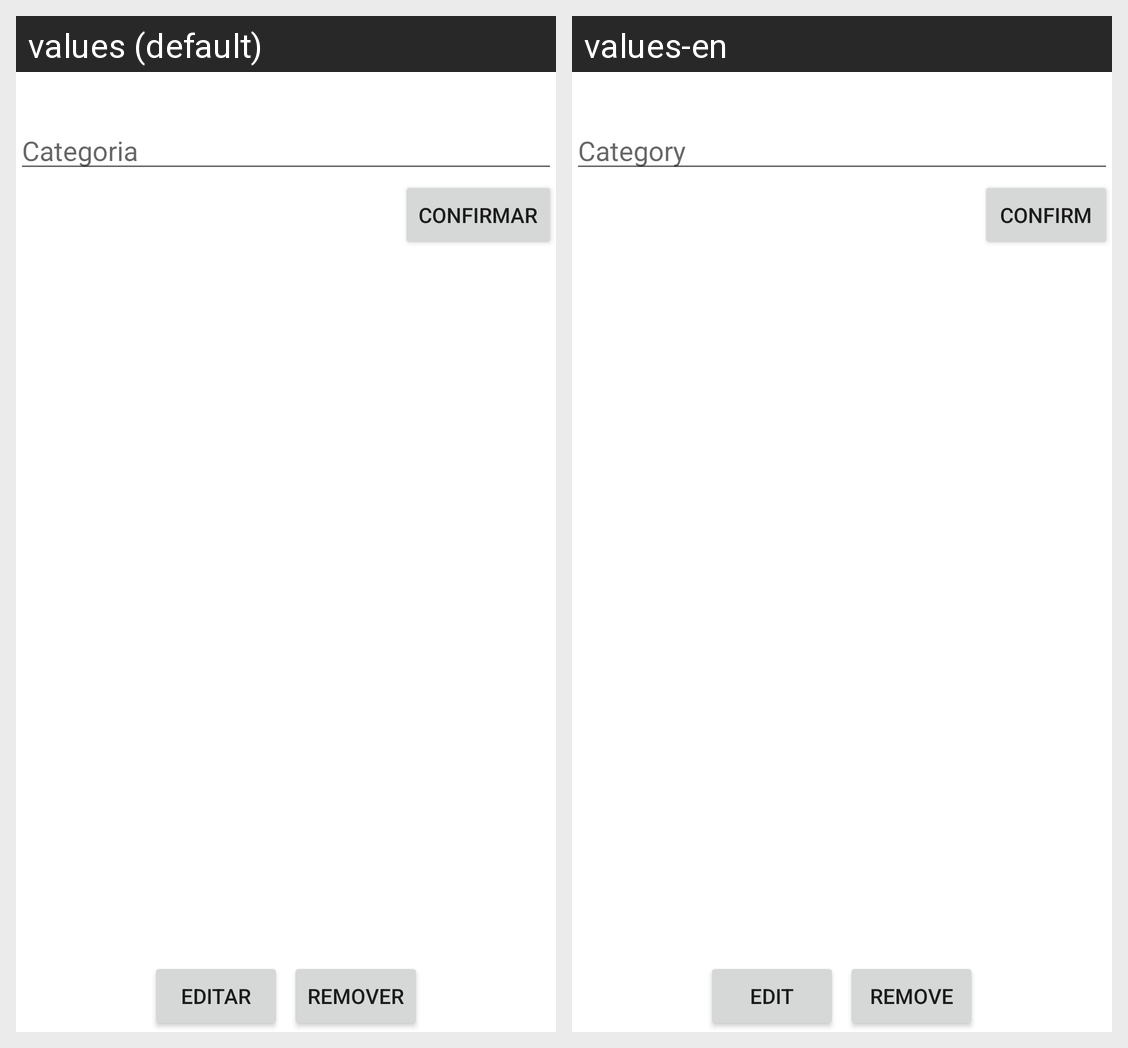

The same Android screen rendered under two of its app's locales, left to right. List the strings drawn on it with the default value and each locale's translation.
Android screen res/layout/activity_main.xml rendered under 2 locales, left to right: values (default), values-en. Device: Nexus 5 (rendered at 1080×1920; each locale shown at half size, 540×960, under a caption strip naming it); theme Theme.GerenciadorConta.
Strings drawn on this screen, with the default value and each locale's value (text and hints the layout hard-codes, and strings that could not be matched under every locale, appear in the picture but are not listed):

categoria
  values: Categoria
  values-en: Category

confirmar
  values: Confirmar
  values-en: Confirm

editar
  values: Editar
  values-en: Edit

remover
  values: Remover
  values-en: Remove
